Run: headless pygame with SDL's dummy video driver; simulated clock (each Clock.tick advances the game by its frame time, no real sleeping); random seed 0; keys injected as events and as key.get_pressed() state; no mouse input.
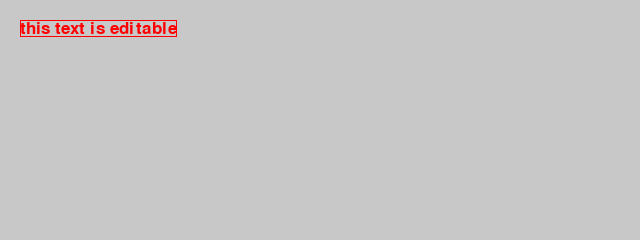
Frame 1 of 4 · flips 1–60 · no input
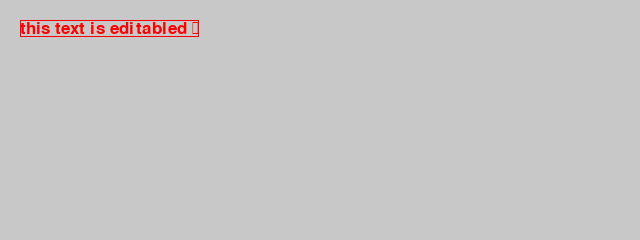
Frame 2 of 4 · flips 61–180 · tapped SPACE, RETURN · held RIGHT (→), D
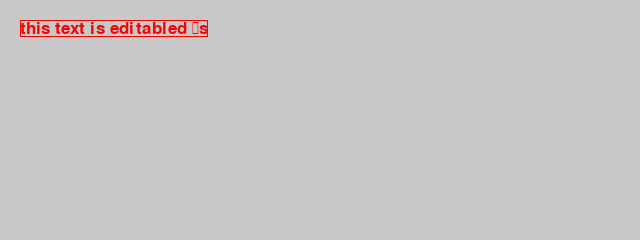
Frame 3 of 4 · flips 181–300 · held DOWN (↓), S
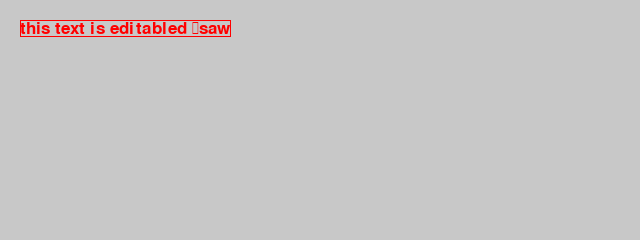
Frame 4 of 4 · flips 301–420 · held LEFT (←), A, UP (↑), W

The pygame program that drew these frames:

"""Edit text with the keyboard."""
import pygame
from pygame import *
#import time
 
BLACK = (0, 0, 0)
RED = (255, 0, 0)
GRAY = (200, 200, 200)

init()
screen = display.set_mode((640, 240))

text = 'this text is editable'
font = font.SysFont('Arial', 25)
img = font.render(text, 1, RED)

rect = img.get_rect()
print(rect)
rect.topleft = (20, 20)


running = True
background = GRAY

while running:
    for e in event.get():      
        if e.type == QUIT:
            running = False
        
        if e.type == KEYDOWN:
            if e.key == K_BACKSPACE:
                if len(text)>0:
                    text = text[:-1]
            else:
                text += e.unicode
              
            img = font.render(text, 1, RED)
            rect.size=img.get_size()
           
    
    screen.fill(background)
    screen.blit(img, rect)
    draw.rect(screen,RED,rect,1)
    display.update()

quit()
